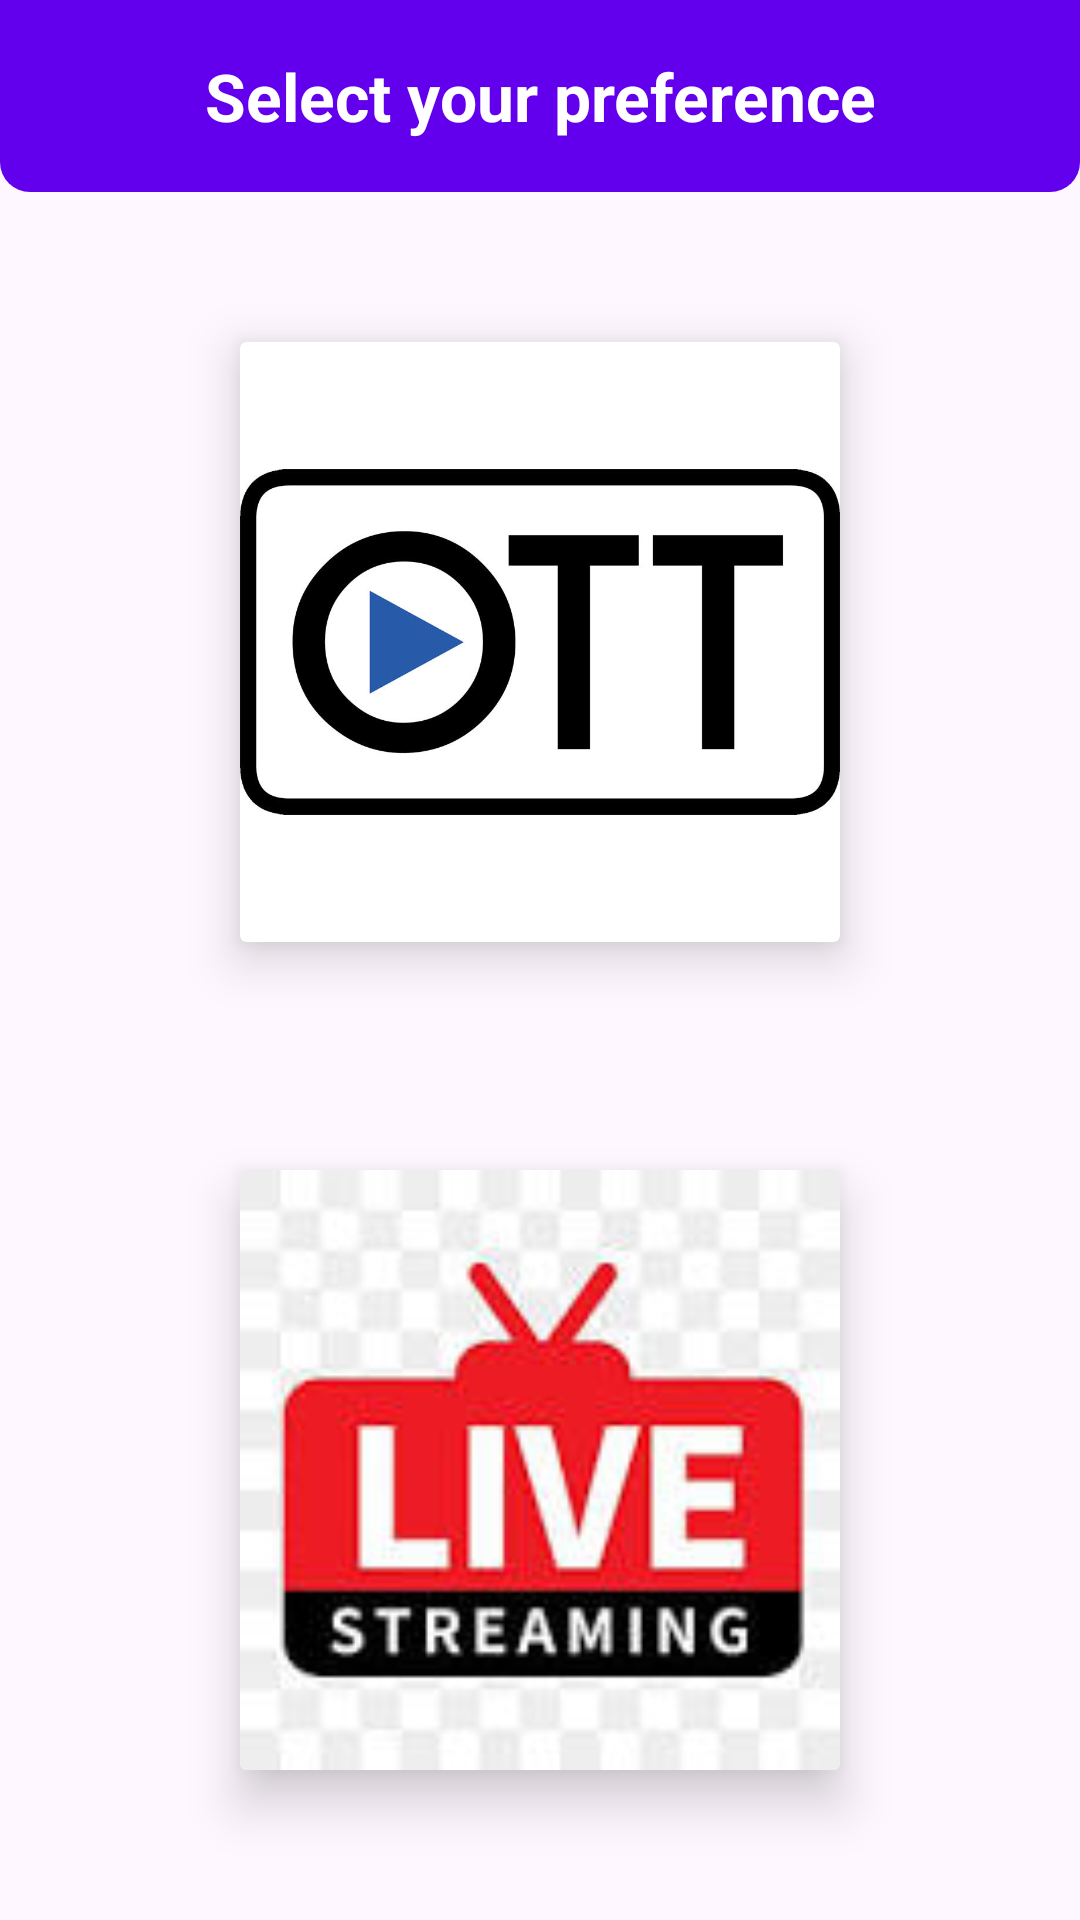

The Android layout XML behind this screen, and the referenced resources:
<!-- AndroidManifest.xml: application theme Theme.AdaVerse -->
<!-- res/layout/activity_selection.xml -->
<?xml version="1.0" encoding="utf-8"?>
<androidx.constraintlayout.widget.ConstraintLayout xmlns:android="http://schemas.android.com/apk/res/android"
    xmlns:app="http://schemas.android.com/apk/res-auto"
    xmlns:tools="http://schemas.android.com/tools"
    android:layout_width="match_parent"
    android:layout_height="match_parent"
    tools:context=".SelectionActivity">

    <androidx.constraintlayout.widget.ConstraintLayout
        android:id="@+id/toolbarRl"
        android:layout_width="match_parent"
        android:layout_height="?actionBarSize"
        app:layout_constraintStart_toStartOf="parent"
        app:layout_constraintEnd_toEndOf="parent"
        app:layout_constraintTop_toTopOf="parent"
        android:background="@drawable/shape_toolbar2">

        <androidx.appcompat.widget.AppCompatImageButton
            android:id="@+id/backBtn"
            android:layout_width="wrap_content"
            android:layout_height="wrap_content"
            app:layout_constraintTop_toTopOf="parent"
            app:layout_constraintBottom_toBottomOf="parent"
            app:layout_constraintStart_toStartOf="parent"
            android:layout_marginStart="5dp"
            android:layout_marginEnd="5dp"
            android:background="@android:color/transparent"
            android:padding="5dp"
            android:src="@drawable/ic_back_white" />

        <androidx.appcompat.widget.AppCompatTextView
            android:layout_width="wrap_content"
            android:layout_height="wrap_content"
            android:text="Select your preference"
            android:textColor="@color/white"
            app:layout_constraintStart_toStartOf="parent"
            app:layout_constraintTop_toTopOf="parent"
            app:layout_constraintBottom_toBottomOf="parent"
            app:layout_constraintEnd_toEndOf="parent"
            android:textSize="22dp"
            android:textStyle="bold"/>

    </androidx.constraintlayout.widget.ConstraintLayout>


    <androidx.cardview.widget.CardView
        android:id="@+id/ott_img"
        android:layout_width="200dp"
        android:layout_height="200dp"
        app:layout_constraintStart_toStartOf="parent"
        app:layout_constraintEnd_toEndOf="parent"
        android:layout_marginTop="50dp"
        app:cardElevation="10dp"
        app:layout_constraintTop_toBottomOf="@+id/toolbarRl">

        <androidx.appcompat.widget.AppCompatImageView
            android:layout_width="match_parent"
            android:layout_height="match_parent"
            android:src="@drawable/ott"/>

    </androidx.cardview.widget.CardView>

    <androidx.cardview.widget.CardView
        android:id="@+id/live_img"
        android:layout_width="200dp"
        android:layout_height="200dp"
        app:layout_constraintStart_toStartOf="parent"
        app:layout_constraintEnd_toEndOf="parent"
        android:layout_marginBottom="50dp"
        app:cardElevation="10dp"
        app:layout_constraintBottom_toBottomOf="parent">

        <androidx.appcompat.widget.AppCompatImageView
            android:layout_width="match_parent"
            android:layout_height="match_parent"
            android:src="@drawable/live_tv"/>

    </androidx.cardview.widget.CardView>
</androidx.constraintlayout.widget.ConstraintLayout>
<!-- resources referenced by this layout -->
<resources>
  <color name="white">#FFFFFFFF</color>
  <!-- drawable live_tv: jpg bitmap (drawable, 6143 bytes) -->
  <!-- drawable ott: jpg bitmap (drawable, 32834 bytes) -->
  <!-- drawable shape_toolbar2 (drawable) -->
  <?xml version="1.0" encoding="utf-8"?>
  <shape xmlns:android="http://schemas.android.com/apk/res/android"
      android:shape="rectangle">
  
      <corners android:bottomLeftRadius="10dp"
          android:bottomRightRadius="10dp"/>
  
      <solid android:color="@color/purple_500"/>
  
  </shape>
  <style name="Theme.AdaVerse" parent="Base.Theme.AdaVerse" />
  <color name="purple_500">#FF6200EE</color>
  <style name="Base.Theme.AdaVerse" parent="Theme.Material3.Light.NoActionBar">
          
          
      </style>
</resources>
